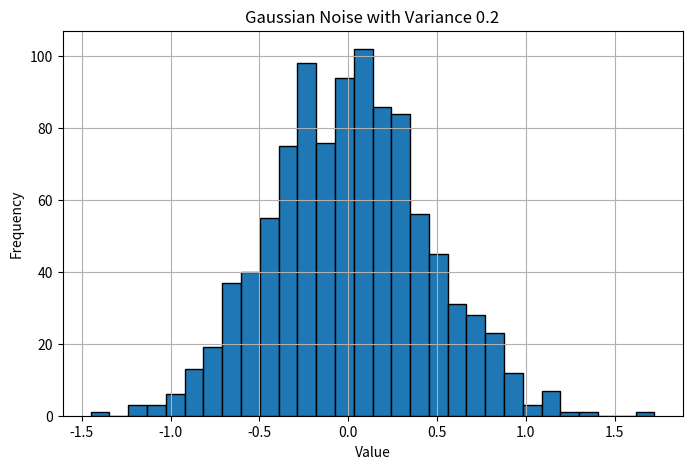
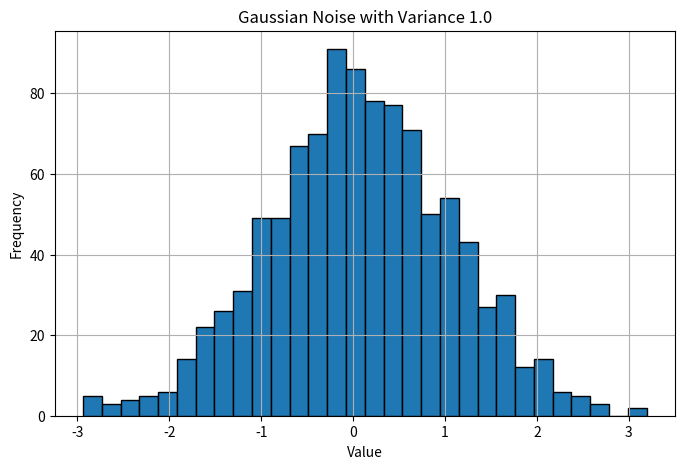
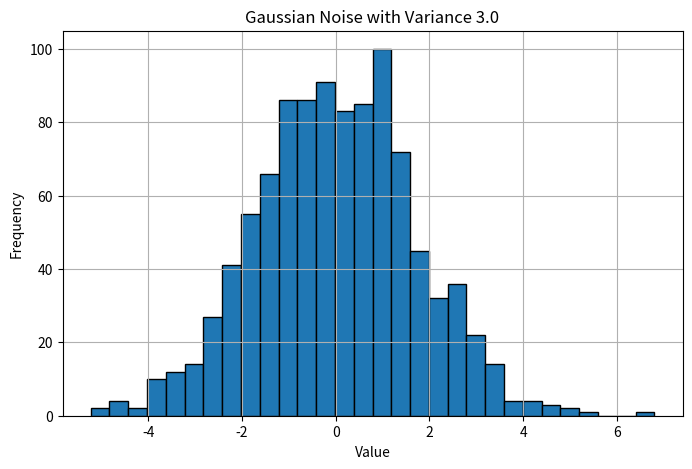
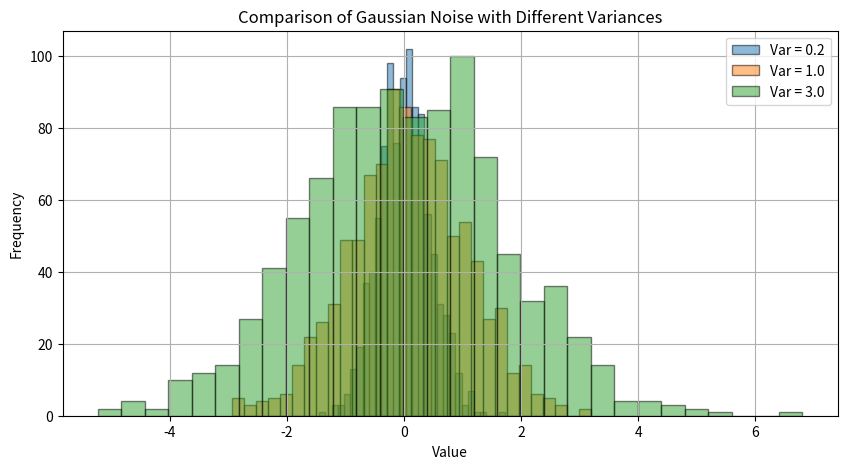

These charts were generated, in order, by the following Python code:
# generate gaussian noise with different variances
# plot and compare solutions
# discuss uncertainty


import numpy as np
import matplotlib.pyplot as plt

# Fix seed for reproducibility
np.random.seed(42)

# Generate Gaussian noise with mean = 0 and different variances
n = 1000

noise1 = np.random.normal(0, np.sqrt(0.2), n)   # variance = 0.2
noise2 = np.random.normal(0, np.sqrt(1.0), n)   # variance = 1.0
noise3 = np.random.normal(0, np.sqrt(3.0), n)   # variance = 3.0

# Print sample statistics
print("Noise 1: variance = 0.2")
print("Sample mean:", np.mean(noise1))
print("Sample variance:", np.var(noise1))
print()

print("Noise 2: variance = 1.0")
print("Sample mean:", np.mean(noise2))
print("Sample variance:", np.var(noise2))
print()

print("Noise 3: variance = 3.0")
print("Sample mean:", np.mean(noise3))
print("Sample variance:", np.var(noise3))

# Plot histograms separately
plt.figure(figsize=(8, 5))
plt.hist(noise1, bins=30, edgecolor='black')
plt.title("Gaussian Noise with Variance 0.2")
plt.xlabel("Value")
plt.ylabel("Frequency")
plt.grid(True)
plt.show()

plt.figure(figsize=(8, 5))
plt.hist(noise2, bins=30, edgecolor='black')
plt.title("Gaussian Noise with Variance 1.0")
plt.xlabel("Value")
plt.ylabel("Frequency")
plt.grid(True)
plt.show()

plt.figure(figsize=(8, 5))
plt.hist(noise3, bins=30, edgecolor='black')
plt.title("Gaussian Noise with Variance 3.0")
plt.xlabel("Value")
plt.ylabel("Frequency")
plt.grid(True)
plt.show()

# Compare all on one figure
plt.figure(figsize=(10, 5))
plt.hist(noise1, bins=30, alpha=0.5, edgecolor='black', label='Var = 0.2')
plt.hist(noise2, bins=30, alpha=0.5, edgecolor='black', label='Var = 1.0')
plt.hist(noise3, bins=30, alpha=0.5, edgecolor='black', label='Var = 3.0')
plt.title("Comparison of Gaussian Noise with Different Variances")
plt.xlabel("Value")
plt.ylabel("Frequency")
plt.legend()
plt.grid(True)
plt.show()
